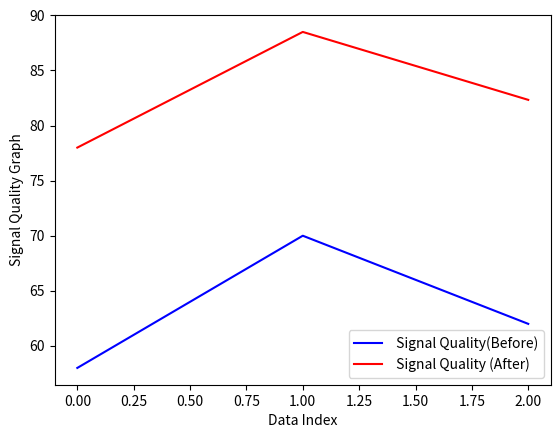

Write Python code to recreate this figure.
from random import seed
from random import randint
import math

seed(1)
x1=25
print("x1 ", x1)
y1 = 2
print("y1 :", y1)
x2 = 12
print("x2 :", x2)
y2 = 7
print("y2 :", y2)
x3 = 29
print("x3 :", x3)
y3 = 11
print("y3 :", y3)
x = 14
print("x :", x)
y = 16
print("y :", y)



#k=math.log(distance0[0],10)
#rss= -20*k + (-50)
#print(rss)

#z= pow(10, ((-50)-rss)/(20))
#print(z)



r1 = ((x - x1) ** 2 + (y - y1) ** 2) ** 0.5
print("R1  :", r1)
r2 = ((x - x2) ** 2 + (y - y2) ** 2) ** 0.5
print("R2  :",r2)
r3 = ((x - x3) ** 2 + (y - y3) ** 2) ** 0.5
print("R3  :",r3)

Distances=[r1, r2, r3]
print ("DISTANCE : ", end="")
print(Distances)


RSSII=[]
listt=[]

for i in range(len(Distances)):
 k=Distances[i]
 listt.append(k)
 L = math.log(k, 10)
 rss = -20 * L + (-36)

 RSSII.append(rss)
print ("RSSI : ", end="")
print(RSSII)

RSSI= [-71,-65,-69]
print(RSSI)


liist = []
SignalQualityR = []
z = []
for i in range(len(RSSI)):

   h=RSSI[i]
   liist.append(h)
   z= 2*(h+100)
   SignalQualityR.append(z)
print(" Signal Quality Using Average RSSI: ", end="")
print( SignalQualityR)





#RSSI SMOOTHING

lst = []
smooth = []
import numpy as np
for i in range(len(RSSI)):

    a = RSSI[i]
    lst.append(a)
    avg = np.mean(lst)
    RSSIsmooth = 0.75 * (a) + (1 - 0.75) * (avg)
    smooth.append(RSSIsmooth)
print("Smooth RSSI :", end="")
print(smooth)


#FINDING NOISE POWER

import math
noise_power = -174 + 10*math.log10(2400000000)
print ("Noise Power : ", end="")
print (noise_power)

#FINDING SNR MARGIN

listtt=[]
SNR_margin=[]
SNR=[]
for i in range(len(RSSI)):
 h= RSSI[i]
 listtt.append(h)
 SNR=h-noise_power
 SNR_margin.append(SNR)

print ("Given SNR MARGIN : ", end="")
print(SNR_margin)


#INCREASE SNR MARGIN BY 10

SNR_margin10=[]
liist=[]
for i in range(len(SNR_margin)):

 a=SNR_margin[i]
 liist.append(a)

 SNR_margin2= a+10
 SNR_margin10.append(SNR_margin2)

print ("Increase SNR MARGIN by 10  : ", end="")
print(SNR_margin10)


#IMPROVED SIGNAL STRENGTH

Improved_RSSI=[]
liist=[]

for i in range(len(SNR_margin10)):
  j=SNR_margin10[i]
  liist.append(j)
  avg_power= j+noise_power
  Improved_RSSI.append(avg_power)

print ("Improved Avg Power : ", end="")
print(Improved_RSSI)


#IMPROVED RSSI and Smoothing

lst = []
improved_smooth = []

import numpy as np
for i in range(len(Improved_RSSI)):

    a = Improved_RSSI[i]
    lst.append(a)
    avg = np.mean(lst)
    RSSIsmooth = 0.75 * (a) + (1 - 0.75) * (avg)
    improved_smooth.append(RSSIsmooth)
print("Improved Smooth RSSI :", end="")
print(improved_smooth)


liist = []
SignalQuality = []
z = []
for i in range(len(improved_smooth)):

   h=improved_smooth[i]
   liist.append(h)
   z= 2*(h+100)
   SignalQuality.append(z)
print(" Signal Quality Using improved smooth RSSI: ", end="")
print( SignalQuality)




arr = improved_smooth
temp = 0;

for i in range(0, len(arr)):
    print(arr[i]),

# Sort the array in descending order
for i in range(0, len(arr)):
    for j in range(i + 1, len(arr)):
        if (arr[i] < arr[j]):
            temp = arr[i];
            arr[i] = arr[j];
            arr[j] = temp;

print();

for i in range(1):
    ARY=[arr[0], arr[1], arr[2]]
    print("High Signal Strength RSSI ")
    ARY.sort()
    print(ARY)

    # Finding Distance

    liist = []
    distance = []
    z = []
    for i in range(len(ARY)):
        n = 2
        A = -36  # A is a reference received signal strength in dBm
        h = ARY[i]
        liist.append(h)
        z = pow(10, (A - h) / (10 * n))
        distance.append(z)

    print("Distance at Improved_Smooth_RSSI ")
    print(distance)



r1=distance[0]
r3=distance[1]
r2=distance[2]





def trackPhone(x1, y1, r1, x2, y2, r2, x3, y3, r3):
    A = 2 * x2 - 2 * x1
    B = 2 * y2 - 2 * y1
    C = r1 ** 2 - r2 ** 2 - x1 ** 2 + x2 ** 2 - y1 ** 2 + y2 ** 2
    D = 2 * x3 - 2 * x2
    E = 2 * y3 - 2 * y2
    F = r2 ** 2 - r3 ** 2 - x2 ** 2 + x3 ** 2 - y2 ** 2 + y3 ** 2
    x = (C * E - F * B) / (E * A - B * D)
    y = (C * D - A * F) / (B * D - A * E)
    return x, y


# Apply trilateration algorithm to locate phone
x, y = trackPhone(x1, y1, r1, x2, y2, r2, x3, y3, r3)

# Output phone location / coordinates
print("Targeted Location:")
print(x, y)

print("=======================RMSE Error of direct trilateration Method=====================")


a=[6,2]
y = np.array(a)
yhat = np.array([5.877,2.04])
x = list(range(len(y)))

# calculate manually
d = y - yhat
mse_f = np.mean(d**2)
mae_f = np.mean(abs(d))
rmse_f = np.sqrt(mse_f)


print("Actual Position :", y)
print("Actual Position :", yhat)

print("RMSE Error:", rmse_f)



#Plotting Signal Quality
x = list(range(len(RSSI)))
import matplotlib.pyplot as plt

#plt.scatter(x, distance, color="blue", label="Direct Distance")
plt.plot(x, SignalQualityR, color="blue", label=" Signal Quality(Before)")
plt.plot(x, SignalQuality, color="red", label=" Signal Quality (After)")
plt.xlabel('Data Index')
plt.ylabel('Signal Quality Graph')
plt.legend()
plt.show()

